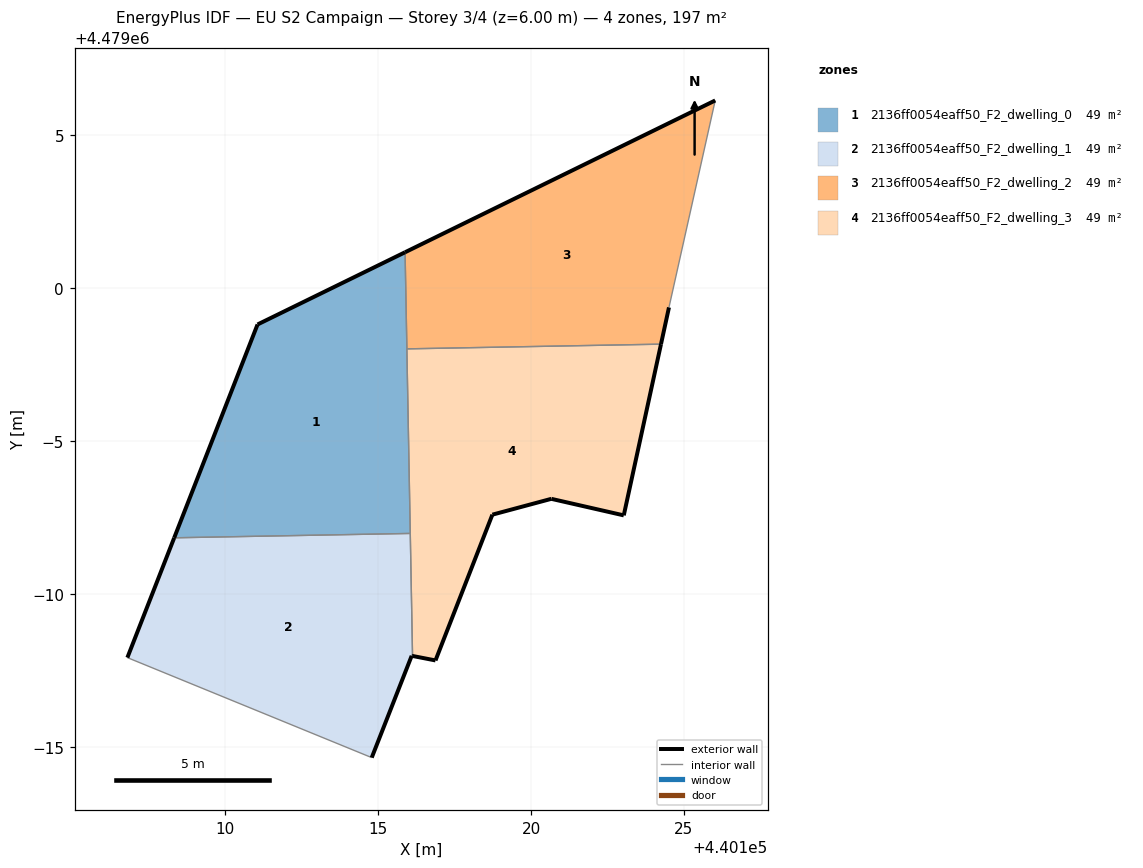
=== STOREY PLAN SPEC (per zone: floor XY polygon, exterior-wall plan segments, windows/doors) ===
zone 1: 2136ff0054eaff50_F2_dwelling_0  (49.2 m²)
  floor: (440116.05, 4478991.98) (440115.88, 4479001.18) (440111.05, 4478998.82) (440108.33, 4478991.84)
  exterior wall: (440108.33, 4478991.84) – (440111.05, 4478998.82)  [7.5 m]
  exterior wall: (440111.05, 4478998.82) – (440115.88, 4479001.18)  [5.4 m]
  interior walls: 3
zone 2: 2136ff0054eaff50_F2_dwelling_1  (49.2 m²)
  floor: (440114.79, 4478984.64) (440116.10, 4478987.97) (440116.12, 4478987.97) (440116.05, 4478991.98) (440108.33, 4478991.84) (440106.79, 4478987.92)
  exterior wall: (440106.79, 4478987.92) – (440108.33, 4478991.84)  [4.2 m]
  exterior wall: (440116.12, 4478987.97) – (440116.10, 4478987.97)  [0.0 m]
  exterior wall: (440116.10, 4478987.97) – (440114.79, 4478984.64)  [3.6 m]
  interior walls: 3
zone 3: 2136ff0054eaff50_F2_dwelling_2  (49.2 m²)
  floor: (440124.25, 4478998.17) (440124.51, 4478999.37) (440126.03, 4479006.14) (440115.88, 4479001.18) (440115.94, 4478998.02)
  exterior wall: (440115.88, 4479001.18) – (440126.03, 4479006.14)  [11.3 m]
  exterior wall: (440124.51, 4478999.37) – (440124.25, 4478998.17)  [1.2 m]
  interior walls: 3
zone 4: 2136ff0054eaff50_F2_dwelling_3  (49.2 m²)
  floor: (440123.03, 4478992.57) (440124.25, 4478998.17) (440115.94, 4478998.02) (440116.12, 4478987.97) (440116.88, 4478987.82) (440118.74, 4478992.59) (440120.66, 4478993.11)
  exterior wall: (440118.74, 4478992.59) – (440116.88, 4478987.82)  [5.1 m]
  exterior wall: (440116.88, 4478987.82) – (440116.12, 4478987.97)  [0.8 m]
  exterior wall: (440124.25, 4478998.17) – (440123.03, 4478992.57)  [5.7 m]
  exterior wall: (440123.03, 4478992.57) – (440120.66, 4478993.11)  [2.4 m]
  exterior wall: (440120.66, 4478993.11) – (440118.74, 4478992.59)  [2.0 m]
  interior walls: 3

=== DERIVED (storey summary) ===
Building: EU S2 Campaign
Storey: 3 of 4  (floor level z = 6.00 m)
Storey gross floor area: 196.7 m²
Zones on this storey: 4
  - 2136ff0054eaff50_F2_dwelling_0: floor 49.2 m²; exterior wall 12.9 m (38.6 m²); WWR 0.0%
  - 2136ff0054eaff50_F2_dwelling_1: floor 49.2 m²; exterior wall 7.8 m (23.4 m²); WWR 0.0%
  - 2136ff0054eaff50_F2_dwelling_2: floor 49.2 m²; exterior wall 12.5 m (37.6 m²); WWR 0.0%
  - 2136ff0054eaff50_F2_dwelling_3: floor 49.2 m²; exterior wall 16.0 m (48.1 m²); WWR 0.0%
Zone adjacency (shared interzone walls):
  - 2136ff0054eaff50_F2_dwelling_0 ↔ 2136ff0054eaff50_F2_dwelling_1
  - 2136ff0054eaff50_F2_dwelling_0 ↔ 2136ff0054eaff50_F2_dwelling_2
  - 2136ff0054eaff50_F2_dwelling_0 ↔ 2136ff0054eaff50_F2_dwelling_3
  - 2136ff0054eaff50_F2_dwelling_1 ↔ 2136ff0054eaff50_F2_dwelling_3
  - 2136ff0054eaff50_F2_dwelling_2 ↔ 2136ff0054eaff50_F2_dwelling_3